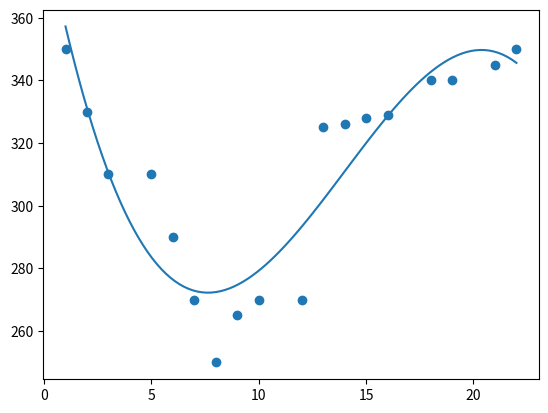

Write Python code to recreate this figure.
#%%
import numpy
import matplotlib.pyplot as plt

x = [1,2,3,5,6,7,8,9,10,12,13,14,15,16,18,19,21,22]
y = [350,330,310,310,290,270,250,265,270,270,325,326,328,329,340,340,345,350]

mymodel = numpy.poly1d(numpy.polyfit(x, y, 3))
myline = numpy.linspace(1, 22, 100)
viteza = mymodel(17)
plt.scatter(x, y)
plt.plot(myline, mymodel(myline))
plt.show()
print(viteza)
# %%
